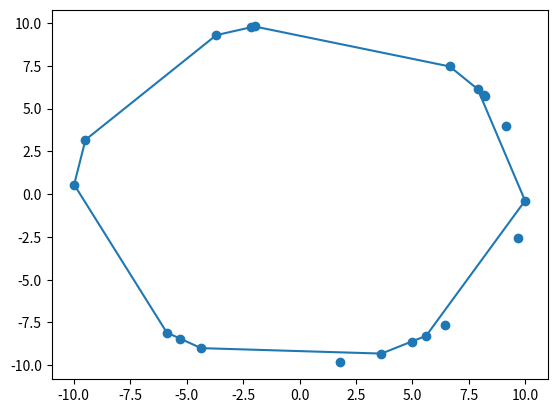

Source code (Python):
import matplotlib.pyplot as plt
import random
import math


def orientation(p, q, r, tolerance=10 ^ (-14)):
    determinant = (q[1] - p[1]) * (r[0] - q[0]) - (q[0] - p[0]) * (r[1]-q[1])
    if determinant > tolerance:
        return 1
    elif determinant < -tolerance:
        return -1
    else:
        return 0


def next_point(points, p):
    n = len(points)
    q = (p+1) % n
    for i in range(n):
        if orientation(points[p], points[i], points[q]) == -1:
            q = i
    return q


def get_leftmost(points):
    result = 0
    for i, point in enumerate(points):
        if point[0] < points[result][0]:
            result = i
    return result


def jarvis_march(points):
    leftmost = get_leftmost(points)
    hull = [leftmost]
    p = next_point(points, leftmost)
    while p != leftmost:
        hull.append(p)
        p = next_point(points, p)
    return hull


def rand_in_box(bounds_x, bounds_y, total):
    low_x, high_x = bounds_x
    low_y, high_y = bounds_y
    return [(random.uniform(low_x, high_x), random.uniform(low_y, high_y)) for _ in range(total)]


def rand_on_circle(origin, radius, total):
    def on_circle(t): return (org_x + radius * math.cos(t),
                              org_y + radius * math.sin(t))
    org_x, org_y = origin
    return [on_circle(random.uniform(0, 2*math.pi)) for _ in range(total)]


def plot_hull(hull, points, with_points=False):
    final = list(map(lambda i: points[i], hull))
    final.append(final[0])
    plt.plot(*zip(*final))
    if with_points:
        plt.scatter(*zip(*points))
        plt.show()


def main():
    points = rand_on_circle(origin=(0, 0), radius=10, total=20)
    plot_hull(jarvis_march(points), points, True)


if __name__ == "__main__":
    main()
